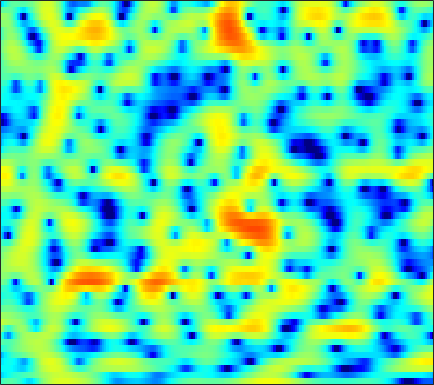

Data behind this chart, as committed beside it:
-2.9124, -2.4293, -1.9502, -1.6593, -1.562, -1.5965, -1.8306, -2.1229, -2.6915, -3.4577, -4.394, -5.1163, -5.9483, -6.3066, -6.0587, -5.1246, -3.8098, -2.7738, -1.4707, -0.33391, 0.62586, 1.2312, 1.8993, 2.4291
-6.743, -6.011, -5.184, -4.517, -4.109, -3.663, -3.314, -3.099, -2.853, -2.636, -2.429, -2.257, -1.995, -1.683, -1.411, -0.9975, -0.5344, -0.1717, 0.3262, 0.8135, 1.273, 1.587, 1.954, 2.257
-4.947, -4.753, -4.6, -4.577, -4.663, -4.938, -5.36, -5.738, -6.278, -6.697, -6.754, -6.44, -5.56, -4.349, -3.35, -2.042, -0.8315, -0.0162, 0.9385, 1.74, 2.387, 2.774, 3.16, 3.395
-5.869, -5.346, -4.798, -4.451, -4.359, -4.484, -4.913, -5.435, -6.407, -7.546, -8.398, -8.39, -7.237, -5.33, -3.836, -2.01, -0.4721, 0.5105, 1.598, 2.445, 3.077, 3.409, 3.683, 3.764
-8.198, -6.827, -5.368, -4.244, -3.582, -2.888, -2.36, -2.051, -1.704, -1.389, -1.047, -0.7612, -0.3352, 0.1327, 0.5019, 0.9878, 1.436, 1.738, 2.08, 2.32, 2.448, 2.464, 2.369, 2.135
-3.68, -3.274, -2.743, -2.232, -1.859, -1.371, -0.8983, -0.5629, -0.1299, 0.2611, 0.6217, 0.8733, 1.181, 1.464, 1.654, 1.87, 2.023, 2.087, 2.096, 2, 1.79, 1.555, 1.127, 0.5638
-1.589, -1.806, -1.987, -2.004, -1.886, -1.572, -1.123, -0.7319, -0.1842, 0.339, 0.8103, 1.121, 1.47, 1.746, 1.909, 2.073, 2.174, 2.202, 2.167, 2.026, 1.769, 1.486, 0.9759, 0.2974
-2.517, -4.447, -7.367, -9.315, -8.592, -6, -3.614, -2.223, -0.8388, 0.1344, 0.79, 1.114, 1.386, 1.515, 1.558, 1.593, 1.665, 1.753, 1.916, 2.091, 2.222, 2.24, 2.123, 1.808
1.009, -0.3151, -1.99, -2.922, -2.823, -1.908, -0.7646, -0.03019, 0.6611, 0.9432, 0.8418, 0.4738, -0.3919, -1.712, -2.99, -4.748, -5.481, -4.732, -2.797, -0.8718, 0.6575, 1.503, 2.273, 2.662
2.721, 2.346, 1.926, 1.634, 1.48, 1.308, 1.142, 1.007, 0.7731, 0.3972, -0.2222, -0.893, -2.077, -3.629, -5.003, -6.898, -7.775, -7.004, -4.84, -2.69, -1.002, -0.04859, 0.8774, 1.458
0.9768, 0.943, 0.874, 0.7573, 0.6461, 0.4477, 0.198, -0.02409, -0.3545, -0.7306, -1.121, -1.431, -1.85, -2.198, -2.359, -2.417, -2.239, -1.964, -1.437, -0.7616, -0.06197, 0.4175, 0.9598, 1.342
-1.401, -1.098, -0.8672, -0.8218, -0.8822, -1.047, -1.328, -1.635, -2.159, -2.736, -3.277, -3.577, -3.81, -3.796, -3.605, -3.093, -2.38, -1.76, -0.9278, -0.1366, 0.6092, 1.127, 1.733, 2.194
-3.423, -2.853, -2.398, -2.2, -2.221, -2.481, -3.01, -3.606, -4.651, -6.102, -8.058, -9.827, -12.12, -12.28, -10.5, -7.58, -5.078, -3.53, -1.793, -0.3948, 0.7309, 1.433, 2.224, 2.874
-4.097, -3.693, -3.377, -3.277, -3.388, -3.792, -4.411, -4.894, -5.684, -6.781, -8.336, -9.666, -11.08, -11.01, -9.596, -7.025, -4.669, -3.246, -1.749, -0.5336, 0.4341, 1.038, 1.716, 2.339
-3.012, -2.862, -3.084, -3.785, -4.583, -5.828, -6.857, -7.18, -6.814, -5.861, -4.857, -4.253, -3.494, -2.703, -2.138, -1.421, -0.8083, -0.4219, -0.1383, -0.129, -0.3058, -0.4964, -0.6554, -0.4482
-0.4628, -0.4714, -1.069, -2.453, -4.013, -7.232, -12.85, -15.03, -9.225, -5.004, -2.257, -0.7921, 0.5153, 1.376, 1.805, 2.096, 2.015, 1.731, 1.052, -0.1577, -2.122, -4.326, -9.212, -21.92
0.4354, 0.4863, 0.3887, 0.1281, -0.2044, -0.672, -0.9081, -0.8958, -0.5642, 0.09732, 0.7843, 1.242, 1.747, 2.016, 2.05, 1.887, 1.473, 0.9471, 0.01351, -1.164, -2.585, -3.734, -5.056, -5.72
0.7063, 0.9841, 1.287, 1.534, 1.645, 1.758, 1.899, 1.997, 2.114, 2.269, 2.368, 2.373, 2.312, 2.119, 1.85, 1.334, 0.642, -0.02909, -1.117, -2.372, -3.812, -4.995, -6.612, -8.124
0.3202, 0.8301, 1.4, 1.838, 2.129, 2.467, 2.705, 2.846, 2.988, 3.02, 2.978, 2.882, 2.615, 2.202, 1.796, 1.08, 0.1673, -0.6361, -1.923, -3.458, -5.242, -6.822, -9.403, -12.75
-0.3307, 0.2556, 0.9202, 1.465, 1.847, 2.283, 2.63, 2.852, 3.078, 3.177, 3.166, 3.075, 2.811, 2.376, 1.935, 1.171, 0.1812, -0.6798, -2.027, -3.621, -5.384, -6.79, -8.736, -10.4
-0.8123, -0.4631, -0.0185, 0.4911, 0.8804, 1.412, 1.984, 2.386, 2.837, 3.205, 3.405, 3.442, 3.341, 3.036, 2.658, 1.971, 1.033, 0.1485, -1.249, -2.96, -5.055, -6.895, -9.841, -13.54
-2.542, -2.871, -3.158, -2.975, -2.498, -1.441, -0.1519, 0.7794, 1.872, 2.766, 3.413, 3.714, 3.904, 3.831, 3.604, 3.088, 2.325, 1.572, 0.3563, -1.12, -2.89, -4.392, -6.679, -9.112
-6.253, -8.355, -13.08, -19.73, -14.37, -7.873, -4.007, -1.968, 0.1256, 1.613, 2.671, 3.234, 3.677, 3.821, 3.744, 3.379, 2.769, 2.162, 1.157, 0.03158, -1.152, -1.991, -2.873, -3.433
-5.707, -6.457, -7.419, -7.616, -6.966, -5.239, -3.256, -1.878, -0.2708, 1.064, 2.097, 2.698, 3.25, 3.506, 3.5, 3.213, 2.586, 1.896, 0.653, -0.9396, -2.786, -4.205, -5.53, -5.481
-4.738, -4.492, -4.162, -3.919, -3.674, -3.162, -2.551, -1.906, -0.9363, 0.09305, 1.161, 1.849, 2.61, 3.095, 3.247, 3.17, 2.675, 2.028, 0.7163, -1.282, -4.25, -7.614, -14.13, -12.04
-5.239, -4.815, -4.674, -4.986, -5.459, -6.372, -7.288, -7.441, -6.374, -4.339, -2.21, -0.8188, 0.6587, 1.72, 2.24, 2.608, 2.629, 2.419, 1.897, 1.125, 0.2483, -0.3695, -0.8904, -0.8387
-4.301, -4.175, -4.505, -5.343, -6.506, -9.016, -13.31, -17.64, -13.8, -8.075, -4.432, -2.493, -0.575, 0.7497, 1.473, 2.096, 2.437, 2.525, 2.468, 2.284, 2.024, 1.847, 1.627, 1.515
-1.978, -1.971, -2.118, -2.497, -2.877, -3.444, -3.881, -3.935, -3.518, -2.615, -1.505, -0.6836, 0.2927, 1.085, 1.536, 1.969, 2.191, 2.252, 2.196, 2.024, 1.76, 1.525, 1.202, 0.8645
0.287, 0.3615, 0.4078, 0.3316, 0.2684, 0.1521, 0.07861, 0.07516, 0.1639, 0.3868, 0.6707, 0.9289, 1.24, 1.516, 1.643, 1.732, 1.669, 1.536, 1.242, 0.8054, 0.2538, -0.251, -0.9551, -1.71
2.071, 2.249, 2.346, 2.319, 2.223, 2.015, 1.78, 1.601, 1.391, 1.258, 1.222, 1.246, 1.322, 1.371, 1.367, 1.24, 0.9789, 0.6481, 0.05094, -0.7617, -1.756, -2.639, -4.041, -5.711
3.663, 3.933, 4.023, 3.864, 3.547, 2.939, 2.106, 1.408, 0.4987, -0.1858, -0.396, -0.2785, 0.1328, 0.5346, 0.7423, 0.7483, 0.4302, -0.0437, -0.9804, -2.195, -3.625, -4.737, -6.336, -8.126
5.015, 5.264, 5.285, 4.892, 4.336, 3.151, 1.35, -0.5807, -4.248, -9.56, -10.03, -6.309, -2.81, -0.7503, 0.08347, 0.5236, 0.2027, -0.4683, -2.03, -4.382, -7.628, -10.13, -11.27, -9.569
4.181, 4.319, 4.285, 3.912, 3.451, 2.444, 1.066, -0.3, -2.316, -4.134, -4.367, -3.485, -1.919, -0.6607, -0.08569, 0.212, -0.08239, -0.6762, -2.08, -4.213, -7.154, -9.323, -9.96, -7.636
1.501, 1.651, 1.724, 1.654, 1.486, 1.14, 0.6605, 0.2777, -0.2086, -0.5365, -0.6296, -0.5445, -0.2903, -0.004005, 0.1739, 0.2651, 0.183, -0.03499, -0.4866, -1.07, -1.643, -1.953, -2.108, -1.929
-1.702, -1.308, -0.8892, -0.5784, -0.4735, -0.393, -0.4359, -0.4806, -0.5794, -0.5952, -0.534, -0.4101, -0.1686, 0.14, 0.3855, 0.6848, 0.9184, 1.03, 1.117, 1.112, 1.06, 0.9835, 0.8835, 0.7459
-5.334, -4.328, -3.3, -2.646, -2.325, -2.159, -2.157, -2.263, -2.405, -2.497, -2.385, -2.132, -1.559, -0.7985, -0.1786, 0.6475, 1.379, 1.864, 2.376, 2.748, 2.961, 3.018, 2.948, 2.693
-7.631, -6.364, -5.21, -4.559, -4.313, -4.392, -4.861, -5.508, -6.675, -8.075, -8.868, -8.395, -6.462, -4.142, -2.528, -0.6972, 0.8124, 1.736, 2.724, 3.462, 3.958, 4.184, 4.265, 4.102
-8.133, -7.617, -7.062, -6.68, -6.631, -6.793, -7.482, -8.389, -10.45, -14.11, -19.63, -18.2, -11.72, -7.369, -5.04, -2.597, -0.6984, 0.4624, 1.741, 2.744, 3.506, 3.913, 4.256, 4.353
-10.29, -10.23, -9.824, -9.222, -8.796, -8.37, -8.213, -8.283, -8.588, -8.903, -8.905, -8.532, -7.522, -6.157, -5.035, -3.521, -2.068, -1.017, 0.2832, 1.452, 2.445, 3.057, 3.689, 4.09
-17.54, -18.27, -15.56, -12.48, -10.69, -9.048, -7.946, -7.44, -7.022, -6.795, -6.739, -6.712, -6.654, -6.494, -6.191, -5.5, -4.342, -3.242, -1.617, -0.01681, 1.415, 2.341, 3.34, 4.069
-14.86, -15.45, -13.42, -10.79, -9.204, -7.659, -6.608, -6.134, -5.789, -5.808, -6.229, -6.793, -8.035, -9.999, -11.96, -14.09, -11.61, -8.416, -4.713, -1.857, 0.3542, 1.688, 3.084, 4.119
-6.904, -7.043, -6.898, -6.514, -6.119, -5.635, -5.297, -5.113, -5.098, -5.345, -5.838, -6.466, -7.713, -9.495, -11.13, -12.5, -10.76, -8.269, -5.08, -2.424, -0.2738, 1.046, 2.499, 3.617
-4.711, -4.819, -4.943, -5.032, -5.077, -5.107, -5.13, -5.141, -5.189, -5.266, -5.406, -5.577, -5.852, -6.089, -6.18, -5.995, -5.394, -4.673, -3.437, -2.042, -0.6158, 0.4304, 1.705, 2.799
-4.237, -4.335, -4.612, -5.017, -5.422, -5.965, -6.34, -6.497, -6.359, -5.978, -5.585, -5.307, -5.038, -4.922, -4.891, -4.897, -4.84, -4.638, -4.077, -3.087, -1.744, -0.6287, 0.8499, 2.187
-3.825, -3.847, -4.309, -5.351, -6.558, -8.809, -11.46, -12.43, -10.83, -8.255, -6.22, -5.173, -4.366, -4.171, -4.399, -5.276, -6.852, -8.475, -10.17, -8.514, -4.947, -2.541, 0.04823, 2.009
-2.783, -2.64, -2.977, -3.975, -5.225, -7.658, -10.85, -12.28, -9.975, -6.771, -4.481, -3.371, -2.516, -2.305, -2.578, -3.549, -5.314, -7.197, -9.409, -7.785, -4.128, -1.735, 0.7038, 2.471
-2.006, -1.72, -1.603, -1.741, -1.964, -2.363, -2.675, -2.699, -2.424, -1.885, -1.278, -0.8865, -0.5346, -0.4082, -0.4659, -0.6833, -0.9778, -1.146, -1.106, -0.6749, 0.102, 0.7703, 1.648, 2.357
-1.947, -1.462, -0.9332, -0.5592, -0.3672, -0.2033, -0.08367, 0.01563, 0.1284, 0.2498, 0.3603, 0.4266, 0.4535, 0.4182, 0.371, 0.2984, 0.2485, 0.2609, 0.3673, 0.5742, 0.8556, 1.087, 1.35, 1.473
-2.15, -1.326, -0.426, 0.2421, 0.6182, 0.9729, 1.18, 1.268, 1.28, 1.194, 1.023, 0.8519, 0.5728, 0.2593, 0.03765, -0.2246, -0.3987, -0.4354, -0.3618, -0.1554, 0.1428, 0.3973, 0.6745, 0.8025
-1.748, -0.6965, 0.3696, 1.15, 1.57, 1.94, 2.09, 2.048, 1.863, 1.511, 0.9913, 0.4979, -0.2536, -1.078, -1.732, -2.579, -3.244, -3.498, -3.403, -2.798, -1.869, -1.12, -0.2097, 0.5011
-0.7354, 0.1029, 1.025, 1.705, 2.044, 2.269, 2.243, 2.051, 1.574, 0.8519, -0.1077, -0.9841, -2.357, -3.974, -5.413, -7.669, -10.49, -12.82, -13.24, -9.578, -5.921, -3.75, -1.49, 0.1718
-0.9677, -0.2188, 0.6541, 1.27, 1.536, 1.617, 1.393, 1.048, 0.2679, -0.8583, -2.331, -3.647, -5.67, -7.946, -9.683, -11.78, -13.82, -15.12, -14.53, -10.71, -6.793, -4.314, -1.704, 0.2661
-2.678, -1.412, -0.2323, 0.4757, 0.7401, 0.7487, 0.3759, -0.1506, -1.163, -2.566, -4.427, -6.206, -9.349, -13.91, -18.69, -20.9, -15.25, -12.14, -8.946, -6.206, -3.747, -2.121, -0.2185, 1.326
-2.501, -1.296, -0.2625, 0.2375, 0.3204, 0.08043, -0.5313, -1.236, -2.377, -3.725, -5.216, -6.439, -8.241, -10.15, -11.24, -11.12, -9.149, -7.229, -4.763, -2.634, -0.8228, 0.3537, 1.643, 2.616
0.09099, 0.3616, 0.56, 0.4671, 0.1542, -0.6022, -1.754, -2.862, -4.628, -6.451, -7.757, -8.051, -7.584, -6.644, -5.782, -4.566, -3.192, -2.121, -0.6973, 0.6145, 1.759, 2.454, 3.136, 3.522
0.9334, 0.8391, 0.6339, 0.2512, -0.2228, -1.204, -2.722, -4.353, -7.579, -13.2, -34.71, -17.82, -10.03, -6.201, -4.246, -2.235, -0.6296, 0.3898, 1.541, 2.482, 3.199, 3.559, 3.805, 3.753
-1.212, -1.118, -0.9738, -0.9368, -1.046, -1.453, -2.225, -3.02, -4.32, -5.581, -6.211, -5.952, -4.767, -3.211, -2.056, -0.6668, 0.5441, 1.333, 2.222, 2.911, 3.361, 3.553, 3.575, 3.303
-6.835, -5.39, -3.683, -2.464, -1.858, -1.399, -1.259, -1.303, -1.488, -1.711, -1.824, -1.776, -1.521, -1.058, -0.6106, 0.09186, 0.8483, 1.414, 2.115, 2.693, 3.091, 3.251, 3.232, 2.92
